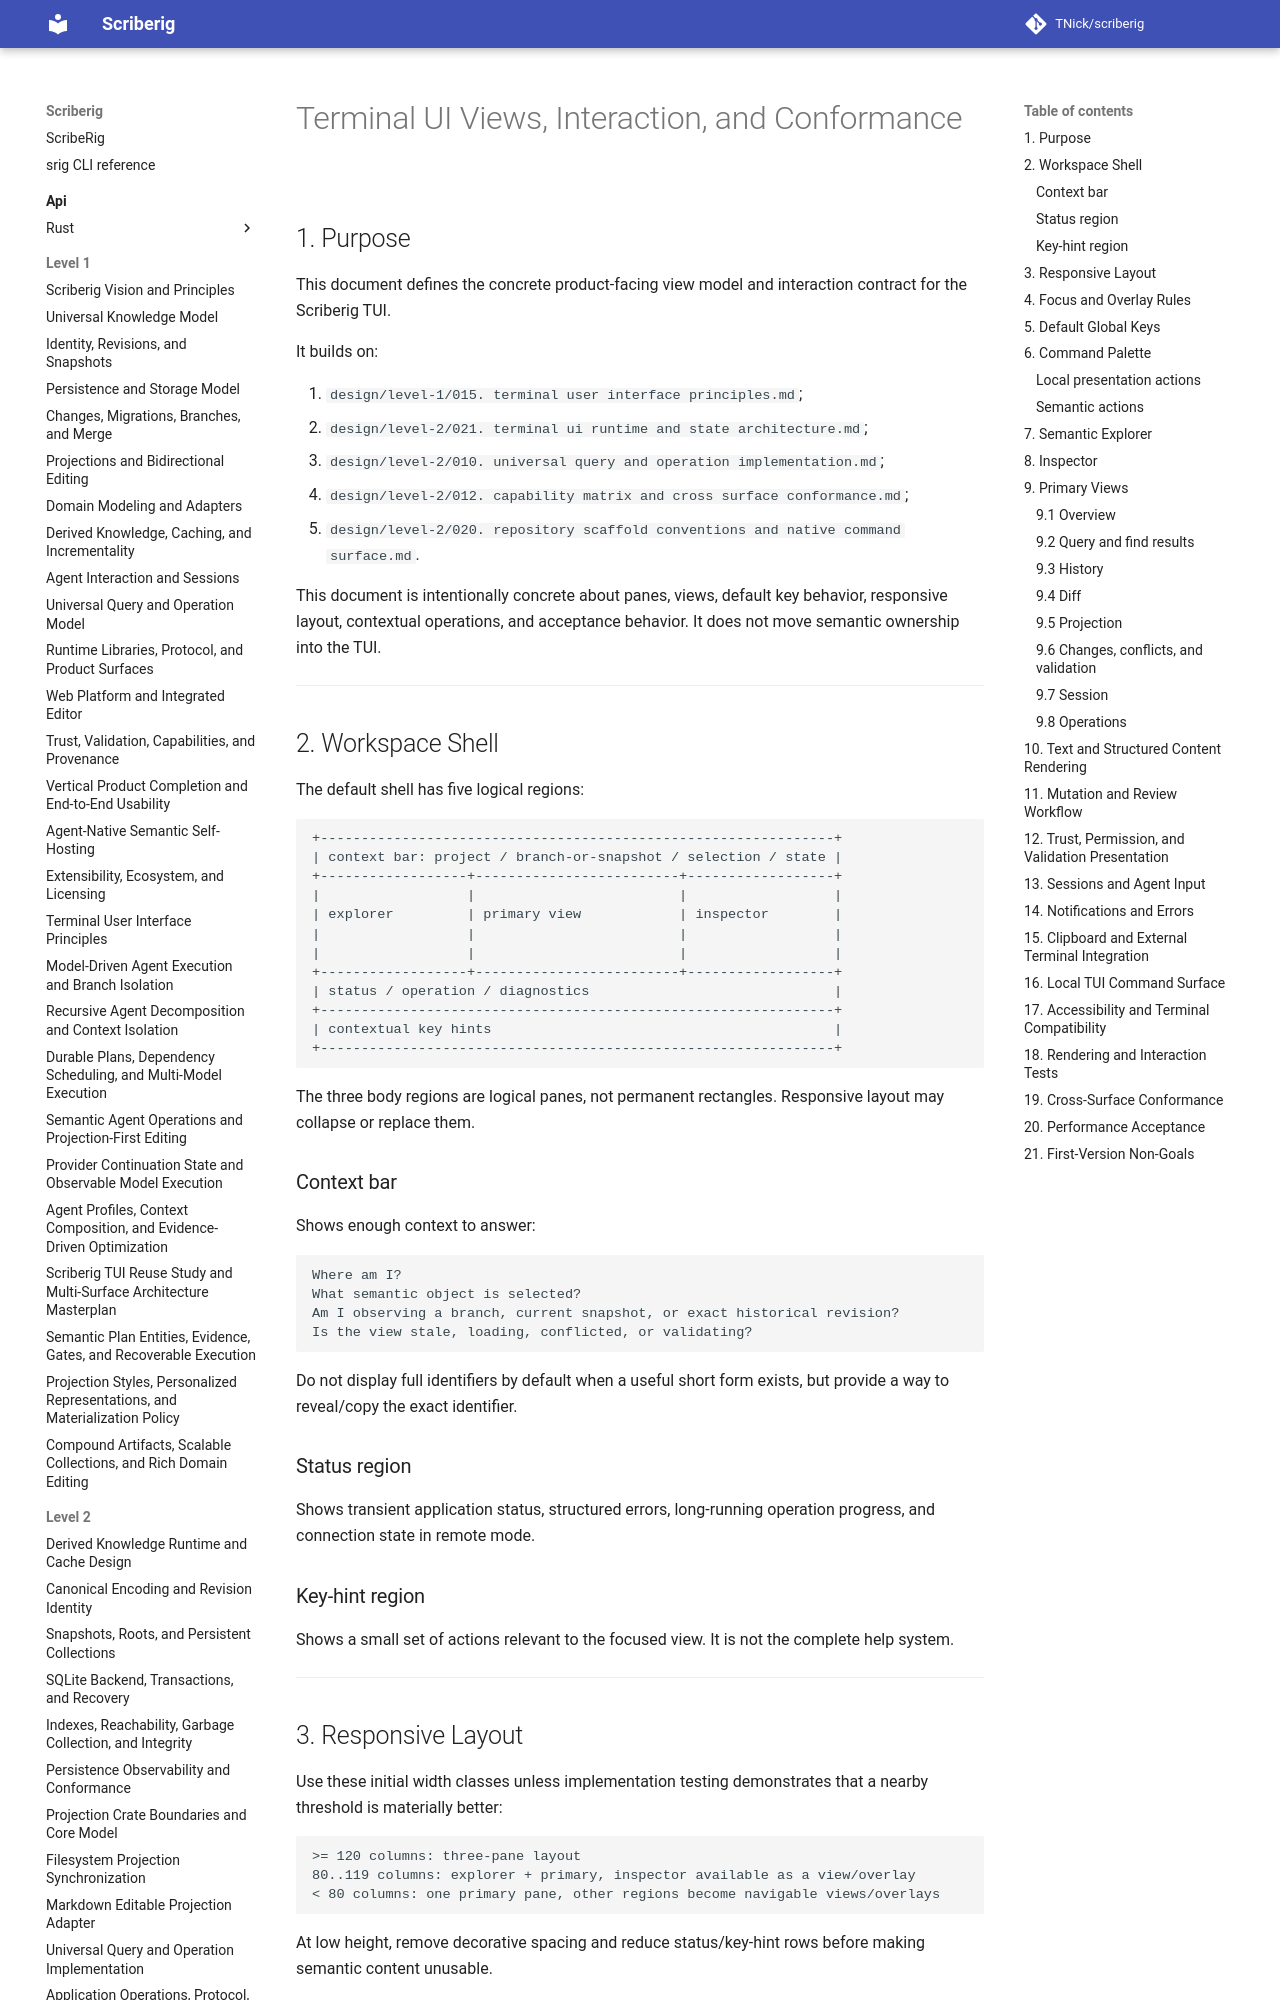

repository: TNick/scriberig · page: level-2/022. terminal ui views interaction and conformance/index.html · generator: mkdocs

# Terminal UI Views, Interaction, and Conformance

## 1. Purpose

This document defines the concrete product-facing view model and interaction contract for the Scriberig TUI.

It builds on:

1. `design/level-1/015. terminal user interface principles.md`;
2. `design/level-2/021. terminal ui runtime and state architecture.md`;
3. `design/level-2/010. universal query and operation implementation.md`;
4. `design/level-2/012. capability matrix and cross surface conformance.md`;
5. `design/level-2/020. repository scaffold conventions and native command surface.md`.

This document is intentionally concrete about panes, views, default key behavior, responsive layout, contextual operations, and acceptance behavior. It does not move semantic ownership into the TUI.

---

## 2. Workspace Shell

The default shell has five logical regions:

```text
+---------------------------------------------------------------+
| context bar: project / branch-or-snapshot / selection / state |
+------------------+-------------------------+------------------+
|                  |                         |                  |
| explorer         | primary view            | inspector        |
|                  |                         |                  |
|                  |                         |                  |
+------------------+-------------------------+------------------+
| status / operation / diagnostics                              |
+---------------------------------------------------------------+
| contextual key hints                                          |
+---------------------------------------------------------------+
```

The three body regions are logical panes, not permanent rectangles. Responsive layout may collapse or replace them.

### Context bar

Shows enough context to answer:

```text
Where am I?
What semantic object is selected?
Am I observing a branch, current snapshot, or exact historical revision?
Is the view stale, loading, conflicted, or validating?
```

Do not display full identifiers by default when a useful short form exists, but provide a way to reveal/copy the exact identifier.

### Status region

Shows transient application status, structured errors, long-running operation progress, and connection state in remote mode.

### Key-hint region

Shows a small set of actions relevant to the focused view. It is not the complete help system.

---
